Run: headless pygame with SDL's dummy video driver; simulated clock (each Clock.tick advances the game by its frame time, no real sleeping); random seed 0; keys injected as events and as key.get_pressed() state; no mouse input.
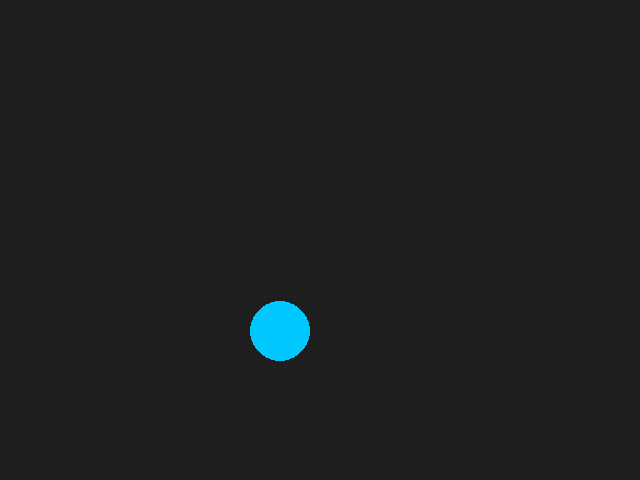
Frame 1 of 4 · flips 1–60 · no input
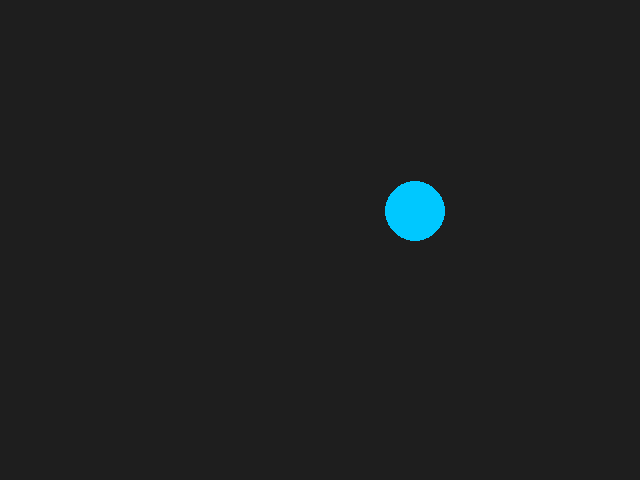
Frame 2 of 4 · flips 61–180 · tapped SPACE, RETURN · held RIGHT (→), D
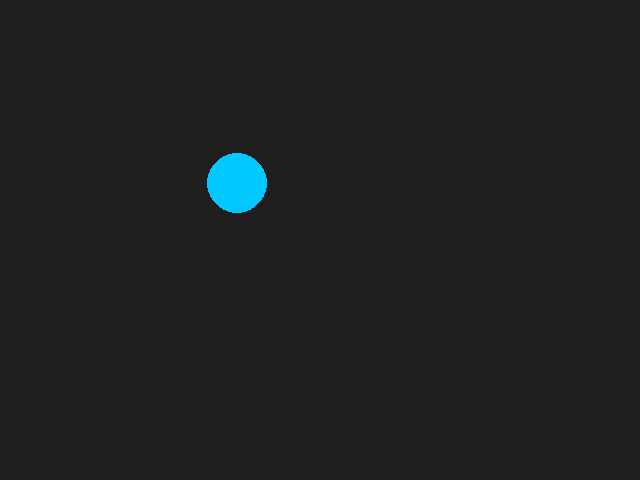
Frame 3 of 4 · flips 181–300 · held DOWN (↓), S
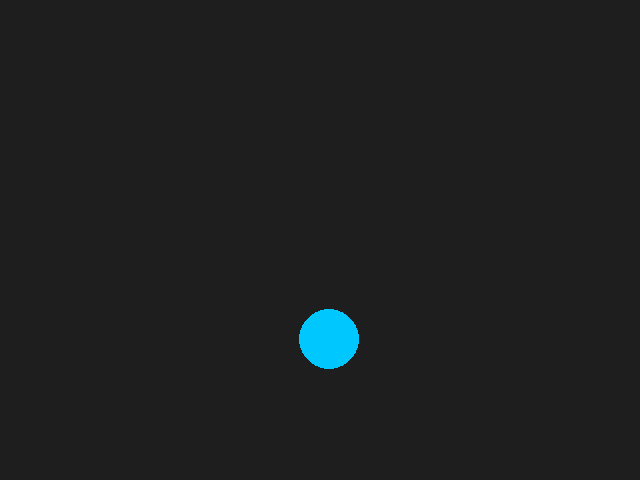
Frame 4 of 4 · flips 301–420 · held LEFT (←), A, UP (↑), W

The pygame program that drew these frames:

import pygame

def main():
    pygame.init()

    screen = pygame.display.set_mode((640, 480))
    pygame.display.set_caption("Pygame‑CE Test")

    clock = pygame.time.Clock()
    running = True

    while running:
        for event in pygame.event.get():
            if event.type == pygame.QUIT:
                running = False

        screen.fill((30, 30, 30))  # dark gray background

        # Draw a simple moving circle
        t = pygame.time.get_ticks() / 500
        x = 320 + 100 * pygame.math.Vector2(1, 0).rotate(t * 60).x
        y = 240 + 100 * pygame.math.Vector2(1, 0).rotate(t * 60).y
        pygame.draw.circle(screen, (0, 200, 255), (int(x), int(y)), 30)

        pygame.display.flip()
        clock.tick(60)

    pygame.quit()

if __name__ == "__main__":
    main()
